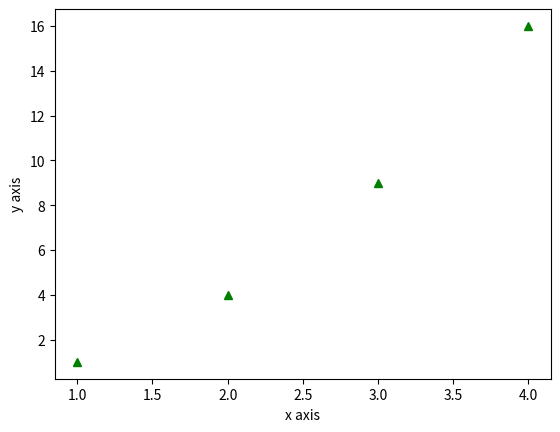

The matplotlib source for this figure:
import matplotlib.pyplot as plt
plt.plot([1,2,3,4],[1,4,9,16],'g^')
plt.ylabel("y axis")
plt.xlabel("x axis")